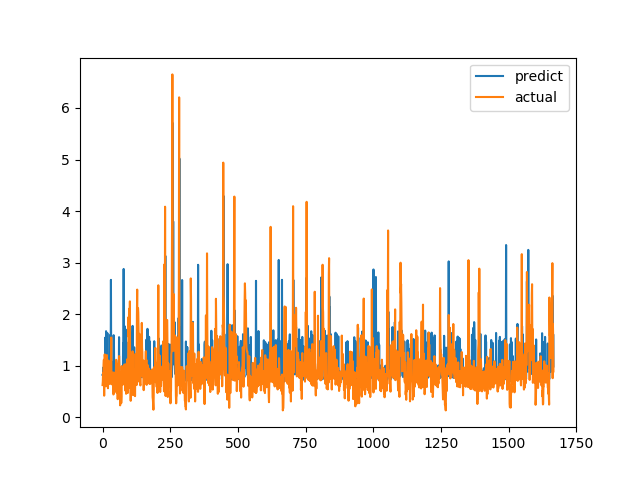

Source data for this figure (header and first rows):
predict, actual
0.8221, 0.6238
0.8203, 0.6915
0.8503, 0.8558
0.9659, 0.7094
0.7026, 1.015
0.7743, 1.116
0.7723, 0.4183
0.7535, 1.002
0.8668, 1.219
0.7915, 1.143
1.544, 0.6528
0.8203, 0.6747
0.7745, 0.601
1.67, 0.6695
0.7892, 0.6538
0.7761, 0.7814
1.568, 1.206
0.8548, 0.8469
1.631, 0.8286
0.7665, 0.6482
0.7273, 0.5624
0.824, 0.7183
0.8074, 1.1
0.7946, 0.9542
0.8798, 0.729
0.7735, 0.6694
0.8608, 0.8631
0.8927, 0.6465
0.8746, 0.8223
1.599, 0.9236
0.8392, 0.8301
2.665, 1.067
0.8034, 1.546
1.072, 0.6827
0.7645, 0.6386
0.7674, 0.6464
0.7491, 0.6881
0.7467, 0.7274
0.7381, 0.65
0.7671, 0.8694
0.8833, 0.4409
1.592, 0.4519
1.495, 0.7575
0.8511, 0.4952
0.763, 0.6851
0.7492, 0.7244
0.8272, 0.8654
0.7519, 0.74
0.744, 0.8071
0.7616, 0.8204
1.095, 1.114
0.8321, 1.109
0.8364, 0.4751
0.8183, 1.039
0.8094, 0.9458
0.865, 0.7878
0.7384, 0.3505
0.783, 0.9368
0.7606, 0.9868
0.7377, 0.647
... 1,607 more rows
